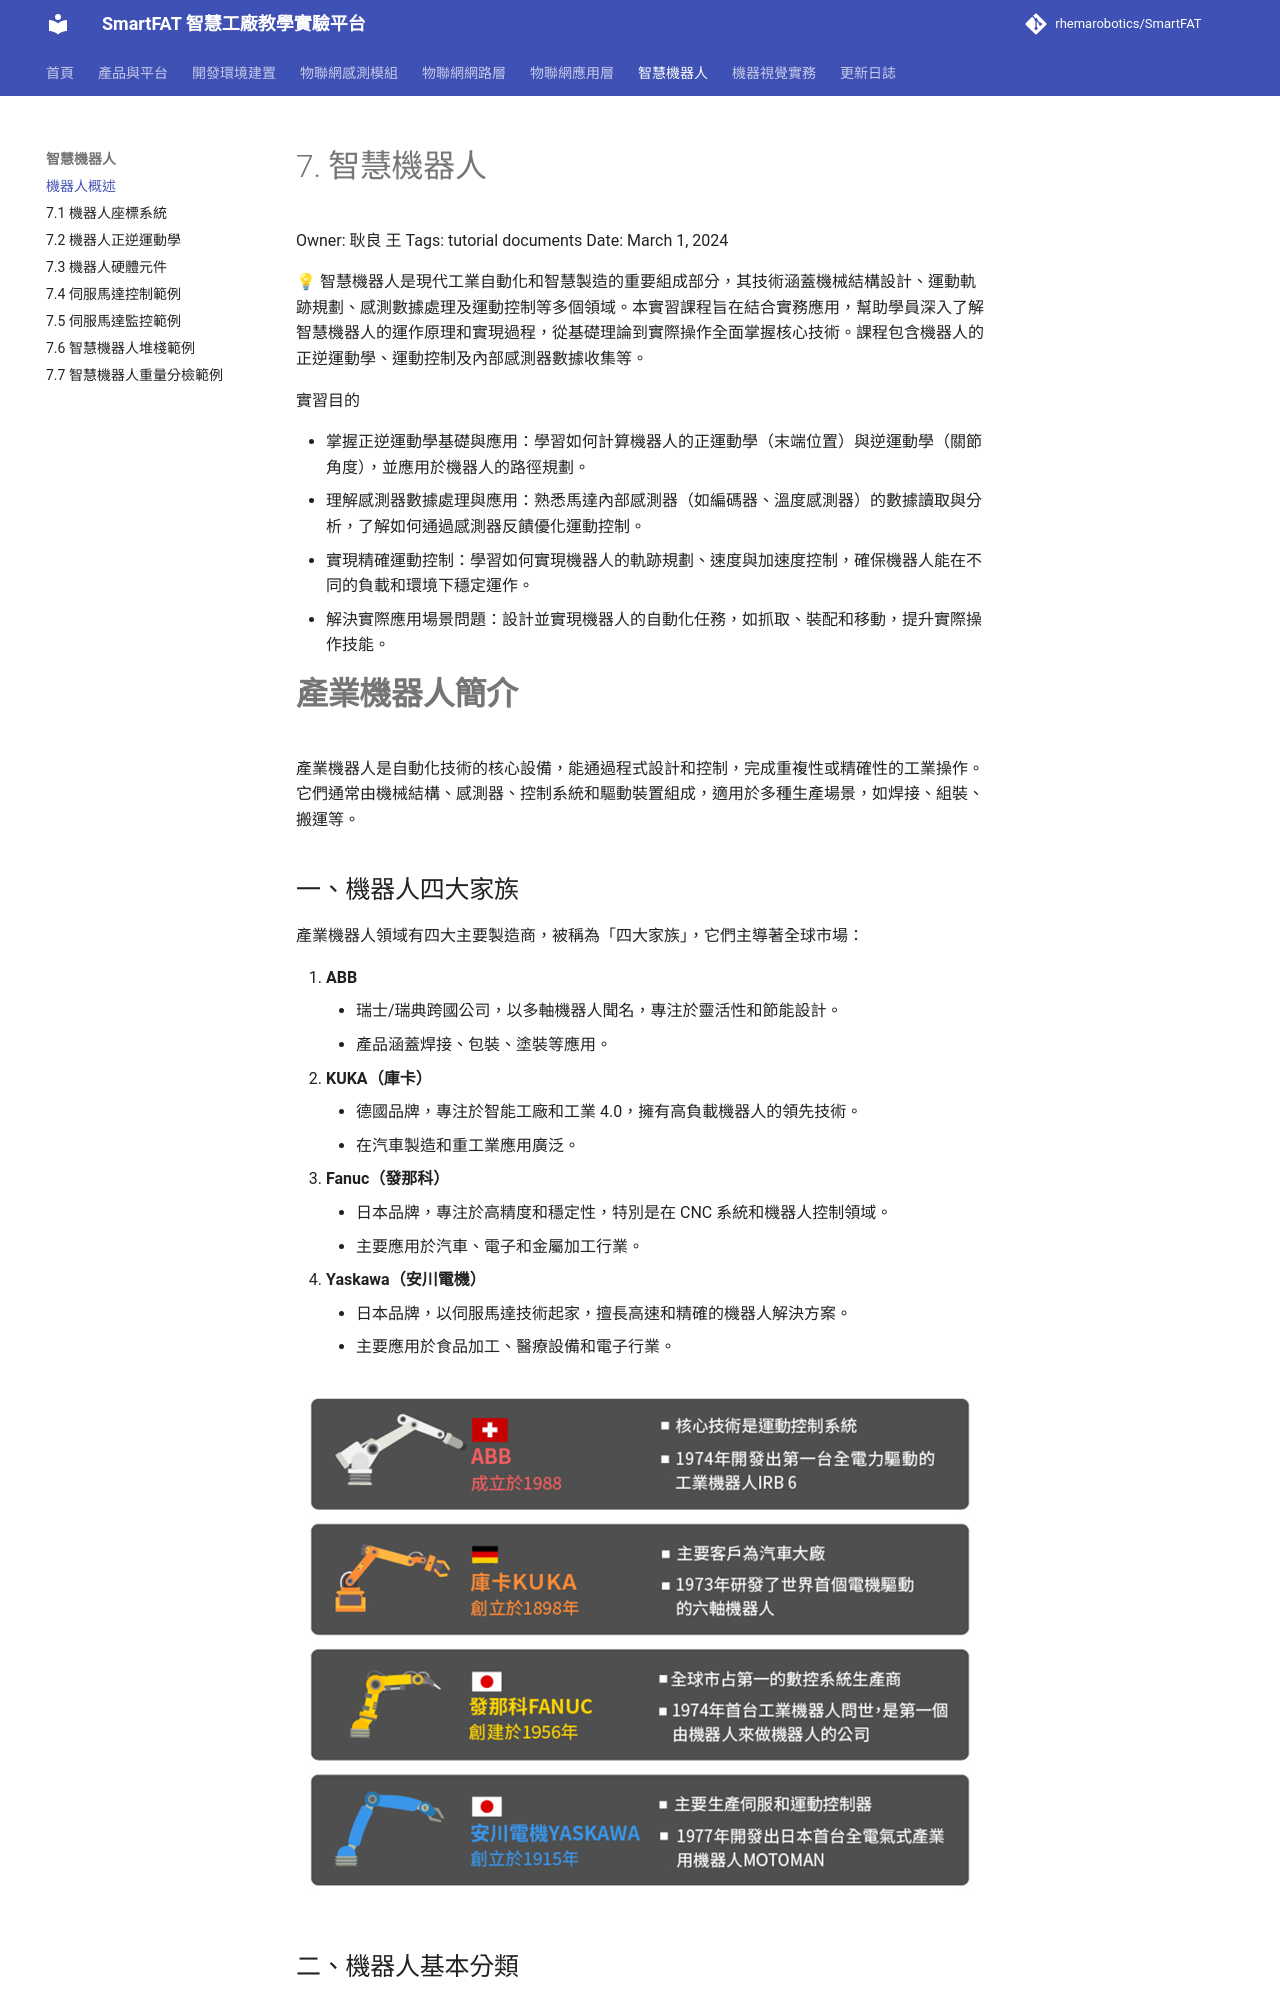

repository: rhemarobotics/SmartFAT · page: robotics/overview/index.html · generator: mkdocs

# 7. 智慧機器人

Owner: 耿良 王
Tags: tutorial documents
Date: March 1, 2024

<aside>
💡 智慧機器人是現代工業自動化和智慧製造的重要組成部分，其技術涵蓋機械結構設計、運動軌跡規劃、感測數據處理及運動控制等多個領域。本實習課程旨在結合實務應用，幫助學員深入了解智慧機器人的運作原理和實現過程，從基礎理論到實際操作全面掌握核心技術。課程包含機器人的正逆運動學、運動控制及內部感測器數據收集等。

</aside>

實習目的

- 掌握正逆運動學基礎與應用：學習如何計算機器人的正運動學（末端位置）與逆運動學（關節角度），並應用於機器人的路徑規劃。
- 理解感測器數據處理與應用：熟悉馬達內部感測器（如編碼器、溫度感測器）的數據讀取與分析，了解如何通過感測器反饋優化運動控制。
- 實現精確運動控制：學習如何實現機器人的軌跡規劃、速度與加速度控制，確保機器人能在不同的負載和環境下穩定運作。
- 解決實際應用場景問題：設計並實現機器人的自動化任務，如抓取、裝配和移動，提升實際操作技能。

# **產業機器人簡介**

產業機器人是自動化技術的核心設備，能通過程式設計和控制，完成重複性或精確性的工業操作。它們通常由機械結構、感測器、控制系統和驅動裝置組成，適用於多種生產場景，如焊接、組裝、搬運等。
